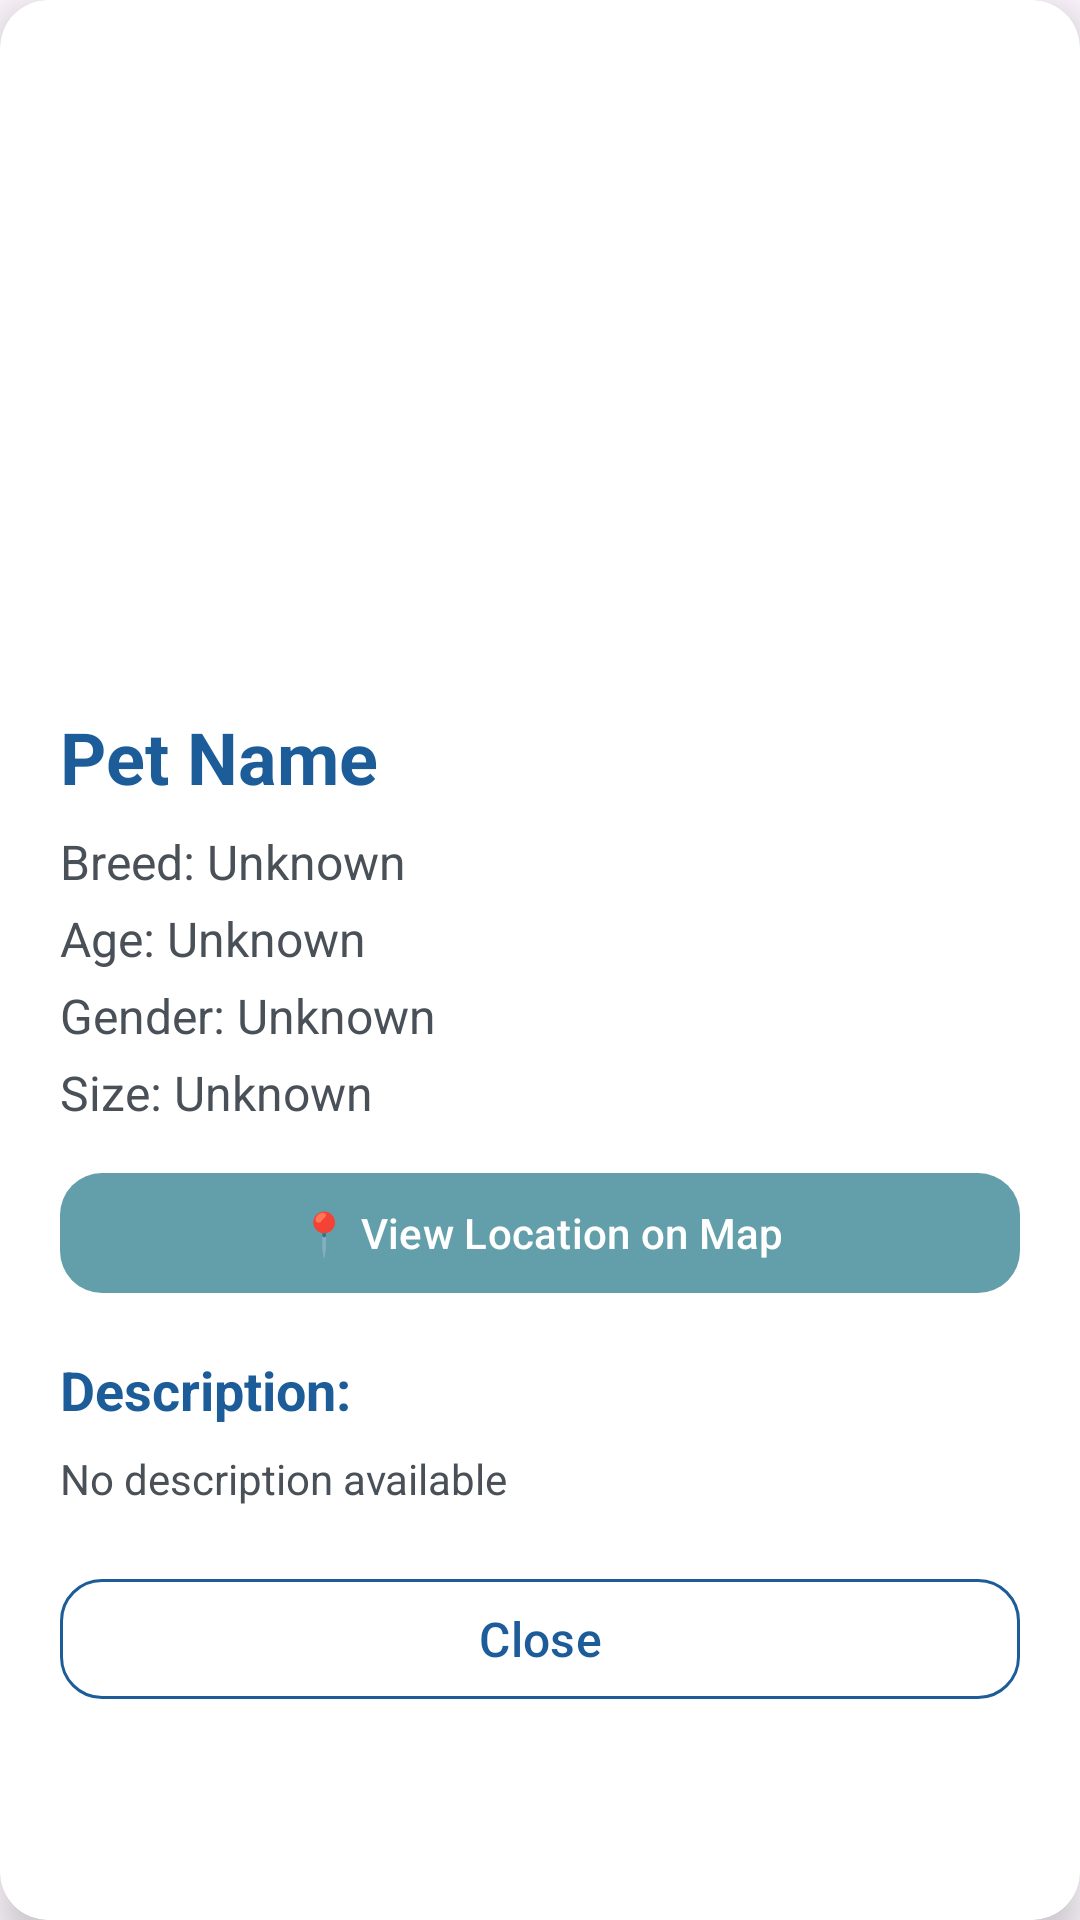

Write the Android layout XML for this screen, with the resource values it uses.
<!-- AndroidManifest.xml: application theme Theme.AdoptMe -->
<!-- res/layout/dialog_pet_details.xml -->
<?xml version="1.0" encoding="utf-8"?>
<androidx.cardview.widget.CardView
    xmlns:android="http://schemas.android.com/apk/res/android"
    xmlns:app="http://schemas.android.com/apk/res-auto"
    android:layout_width="match_parent"
    android:layout_height="wrap_content"
    android:layout_margin="24dp"
    app:cardCornerRadius="16dp"
    app:cardElevation="8dp"
    app:cardBackgroundColor="@color/card_bg">

    <ScrollView
        android:layout_width="match_parent"
        android:layout_height="wrap_content">

        <LinearLayout
            android:layout_width="match_parent"
            android:layout_height="wrap_content"
            android:orientation="vertical"
            android:padding="20dp">

            <ImageView
                android:id="@+id/ivDialogPetImage"
                android:layout_width="match_parent"
                android:layout_height="200dp"
                android:scaleType="centerCrop"
                android:contentDescription="Pet Image" />

            <TextView
                android:id="@+id/tvDialogPetName"
                android:layout_width="wrap_content"
                android:layout_height="wrap_content"
                android:text="Pet Name"
                android:textSize="24sp"
                android:textStyle="bold"
                android:textColor="@color/primary_blue"
                android:layout_marginTop="16dp" />

            <TextView
                android:id="@+id/tvDialogBreed"
                android:layout_width="wrap_content"
                android:layout_height="wrap_content"
                android:text="Breed: Unknown"
                android:textSize="16sp"
                android:textColor="@color/text_secondary"
                android:layout_marginTop="8dp" />

            <TextView
                android:id="@+id/tvDialogAge"
                android:layout_width="wrap_content"
                android:layout_height="wrap_content"
                android:text="Age: Unknown"
                android:textSize="16sp"
                android:textColor="@color/text_secondary"
                android:layout_marginTop="4dp" />

            <TextView
                android:id="@+id/tvDialogGender"
                android:layout_width="wrap_content"
                android:layout_height="wrap_content"
                android:text="Gender: Unknown"
                android:textSize="16sp"
                android:textColor="@color/text_secondary"
                android:layout_marginTop="4dp" />

            <TextView
                android:id="@+id/tvDialogSize"
                android:layout_width="wrap_content"
                android:layout_height="wrap_content"
                android:text="Size: Unknown"
                android:textSize="16sp"
                android:textColor="@color/text_secondary"
                android:layout_marginTop="4dp" />

            <com.google.android.material.button.MaterialButton
                android:id="@+id/btnDialogLocation"
                android:layout_width="match_parent"
                android:layout_height="wrap_content"
                android:text="📍 View Location on Map"
                android:textSize="14sp"
                android:textColor="@color/text_on_primary"
                app:backgroundTint="@color/primary_light_blue"
                app:cornerRadius="@dimen/btn_radius"
                style="@style/PrimaryButton"
                android:layout_marginTop="12dp" />

            <TextView
                android:layout_width="wrap_content"
                android:layout_height="wrap_content"
                android:text="Description:"
                android:textSize="18sp"
                android:textStyle="bold"
                android:textColor="@color/primary_blue"
                android:layout_marginTop="16dp" />

            <TextView
                android:id="@+id/tvDialogDescription"
                android:layout_width="wrap_content"
                android:layout_height="wrap_content"
                android:text="No description available"
                android:textSize="14sp"
                android:textColor="@color/text_secondary"
                android:layout_marginTop="8dp" />

            <com.google.android.material.button.MaterialButton
                android:id="@+id/btnDialogClose"
                android:layout_width="match_parent"
                android:layout_height="wrap_content"
                android:text="Close"
                android:textColor="@color/primary_blue"
                app:strokeColor="@color/primary_blue"
                app:cornerRadius="@dimen/btn_radius"
                style="@style/SecondaryButton"
                android:layout_marginTop="20dp" />

        </LinearLayout>
    </ScrollView>

</androidx.cardview.widget.CardView>
<!-- resources referenced by this layout -->
<resources>
  <color name="card_bg">#FFFFFF</color>
  <color name="primary_blue">#1C5D99</color>
  <color name="primary_light_blue">#639FAB</color>
  <color name="text_on_primary">#FFFFFF</color>
  <color name="text_secondary">#495057</color>
  <dimen name="btn_radius">14dp</dimen>
  <style name="PrimaryButton" parent="Widget.Material3.Button">
          <item name="android:layout_height">@dimen/btn_height</item>
          <item name="backgroundTint">@color/primary_blue</item>
          <item name="android:textColor">@color/text_on_primary</item>
          <item name="android:textSize">16sp</item>
          <item name="android:textAllCaps">false</item>
          <item name="cornerRadius">@dimen/btn_radius</item>
          <item name="android:paddingLeft">24dp</item>
          <item name="android:paddingRight">24dp</item>
          <item name="elevation">2dp</item>
          <item name="android:stateListAnimator">@null</item>
      </style>
  <style name="SecondaryButton" parent="Widget.Material3.Button.OutlinedButton">
          <item name="android:layout_height">@dimen/btn_height</item>
          <item name="strokeColor">@color/primary_blue</item>
          <item name="android:textColor">@color/primary_blue</item>
          <item name="android:textSize">16sp</item>
          <item name="android:textAllCaps">false</item>
          <item name="cornerRadius">@dimen/btn_radius</item>
          <item name="android:paddingLeft">24dp</item>
          <item name="android:paddingRight">24dp</item>
      </style>
  <style name="Theme.AdoptMe" parent="Base.Theme.AdoptMe" />
  <dimen name="btn_height">48dp</dimen>
  <style name="Base.Theme.AdoptMe" parent="Theme.Material3.DayNight.NoActionBar">
          
          
      </style>
</resources>
